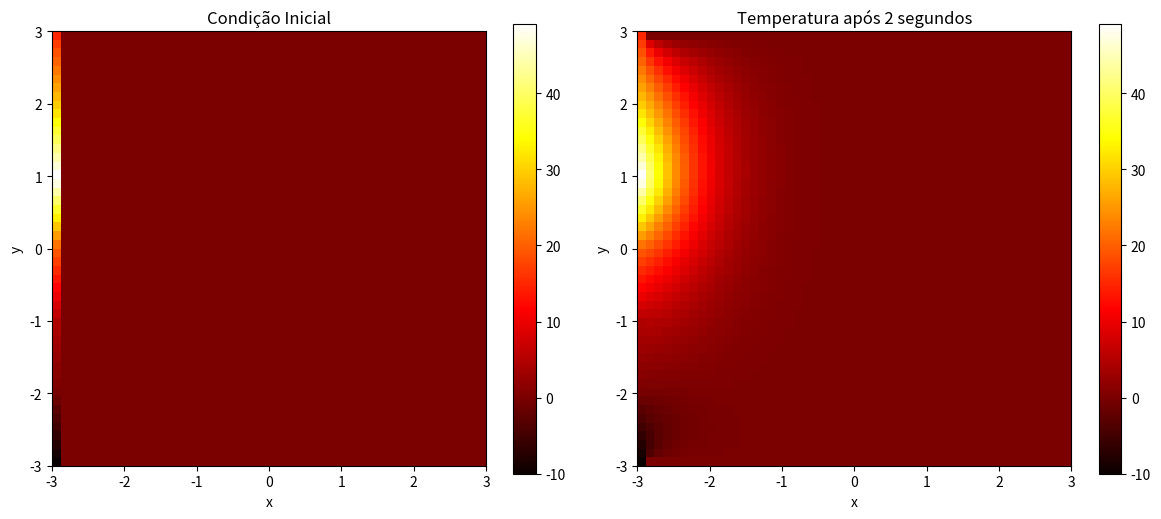

This figure's Python source:
import numpy as np
import matplotlib.pyplot as plt

# Dimensões da placa
Lx, Ly = 3.0, 3.0

# Parâmetros de discretização espacial e temporal
Nx, Ny = 50, 50  # Resolução da grade
dx, dy = Lx / Nx, Ly / Ny
alpha = 0.05
T = 2.0
dt = 0.01
Nt = int(T / dt)

# Criação das coordenadas x, y
x = np.linspace(-3, 3, Nx)
y = np.linspace(-3, 3, Ny)

# Configuração inicial de temperatura
# Usar os dados fornecidos para preencher a matriz inicial da borda
temp_start = np.array([-10, 0, 5, 20, 50, 30, 15])

# Configuração inicial
u = np.zeros((Nx, Ny))

# Mapeando os valores de temperatura para o plano considerando eixo x
u[:, 0] = np.interp(x, np.linspace(-3, 3, len(temp_start)), temp_start)

# Criando a matriz para armazenar a nova temperatura
u_new = np.copy(u)

# Plotando a condição inicial
plt.figure(figsize=(12, 5))
plt.subplot(1, 2, 1)
plt.imshow(u, extent=[-3, 3, -3, 3], origin='lower', cmap='hot')
plt.colorbar()
plt.title('Condição Inicial')
plt.xlabel('x')
plt.ylabel('y')

# Loop no tempo para evolução
for n in range(Nt):
    for i in range(1, Nx - 1):
        for j in range(1, Ny - 1):
            # Aplicar equação de calor
            u_new[i, j] = u[i, j] + alpha * dt * (
                (u[i+1, j] - 2*u[i, j] + u[i-1, j]) / dx**2 +
                (u[i, j+1] - 2*u[i, j] + u[i, j-1]) / dy**2
            )
    u = u_new.copy()

# Plotando a condição final após T segundos
plt.subplot(1, 2, 2)
plt.imshow(u, extent=[-3, 3, -3, 3], origin='lower', cmap='hot')
plt.colorbar()
plt.title('Temperatura após 2 segundos')
plt.xlabel('x')
plt.ylabel('y')
plt.tight_layout()
plt.show()
